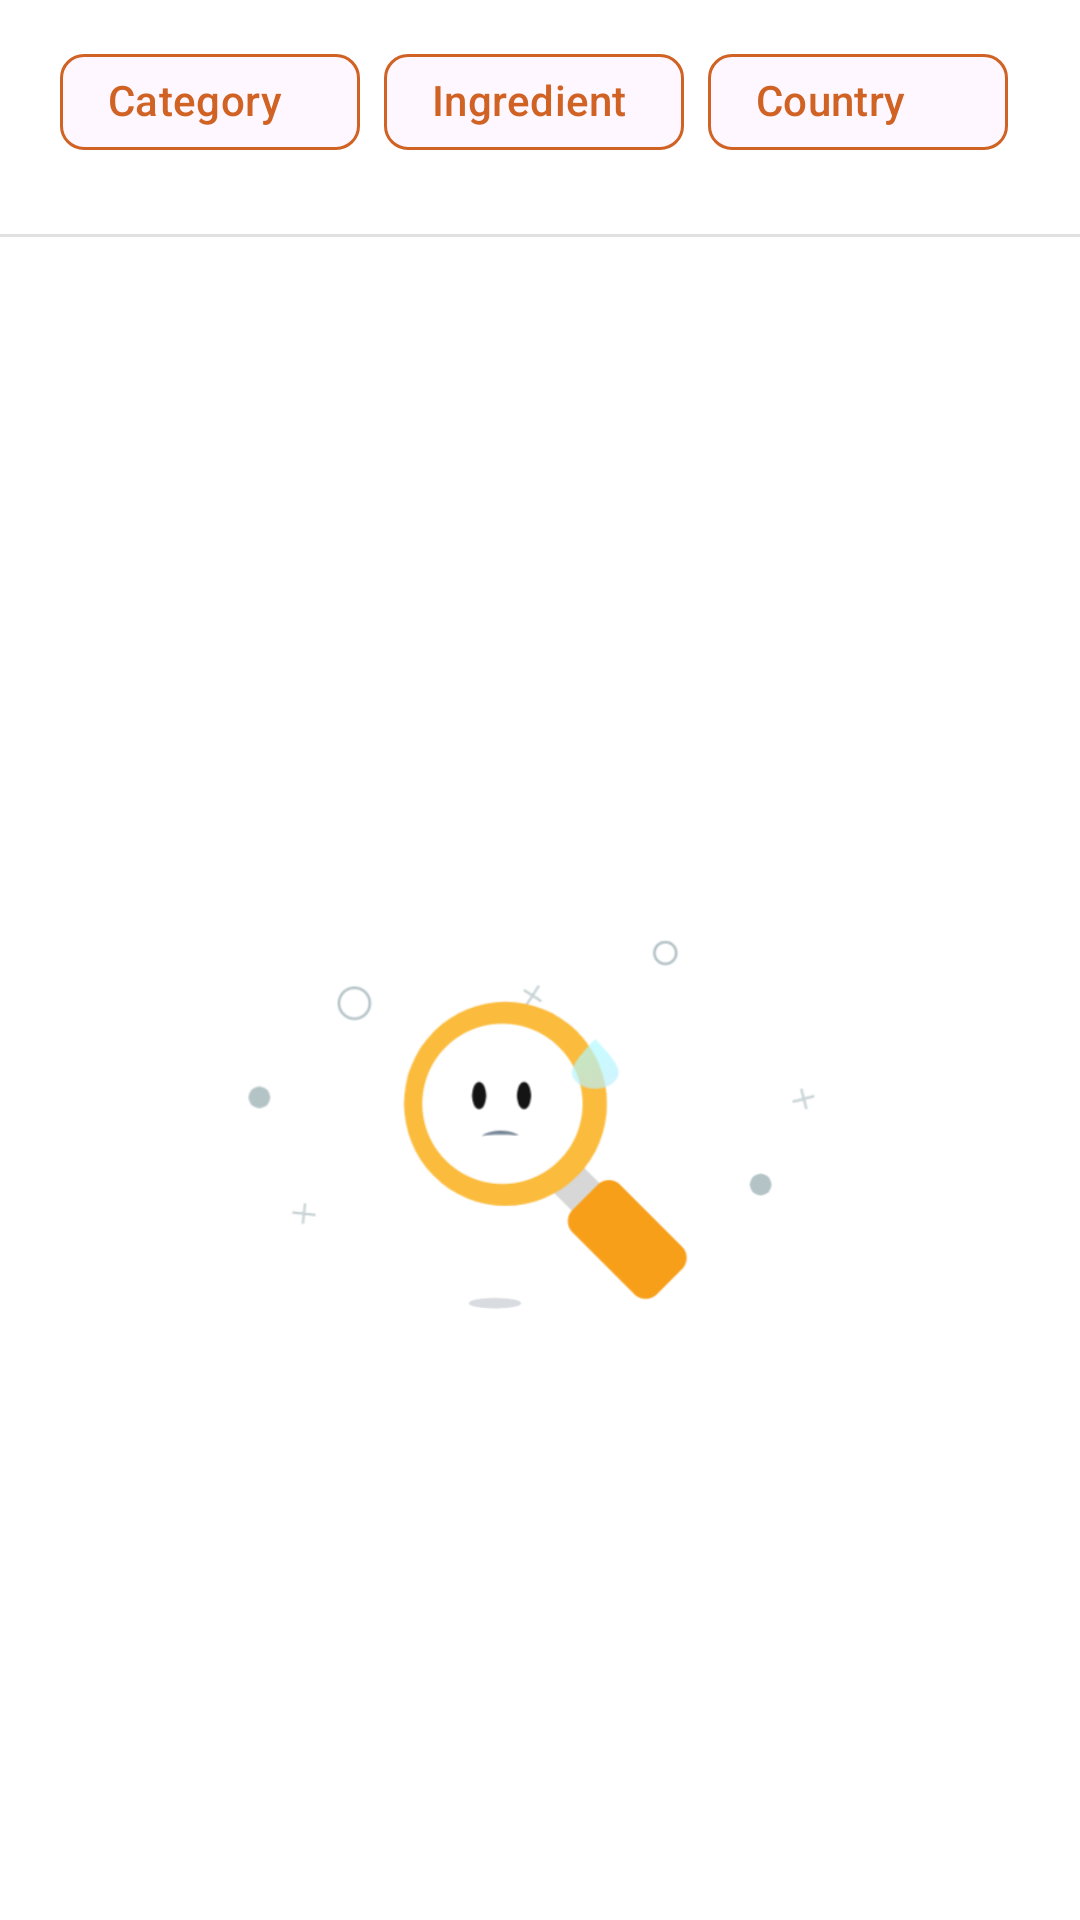

Produce the Android XML layout that renders to this screen, including the resource entries it uses.
<!-- AndroidManifest.xml: application theme Theme.FoodApplication -->
<!-- res/layout/fragment_filter.xml -->
<?xml version="1.0" encoding="utf-8"?>
<FrameLayout xmlns:android="http://schemas.android.com/apk/res/android"
    xmlns:tools="http://schemas.android.com/tools"
    xmlns:app="http://schemas.android.com/apk/res-auto"
    android:layout_width="match_parent"
    android:layout_height="match_parent"
    android:background="@color/white"
    tools:context=".filterFragment.view.FilterFragment">

    <androidx.constraintlayout.widget.ConstraintLayout
        android:layout_width="match_parent"
        android:layout_height="match_parent"
        tools:context=".filter.view.FilterMealsActivity">

        <com.google.android.material.chip.ChipGroup
            android:id="@+id/chipGroup"
            android:layout_width="match_parent"
            android:layout_height="wrap_content"
            android:padding="10dp"
            android:paddingStart="20dp"
            app:layout_constraintEnd_toEndOf="parent"
            app:layout_constraintStart_toStartOf="parent"
            app:layout_constraintTop_toTopOf="parent"
            app:singleSelection="true"
            tools:ignore="RtlSymmetry">

            <com.google.android.material.chip.Chip
                android:id="@+id/chip"
                style="@style/Widget.Material3.Chip.Filter"
                android:layout_width="100dp"
                android:layout_height="wrap_content"
                android:gravity="center_horizontal"
                app:chipStrokeColor="@color/app_color"
                android:textColor="@color/app_color"
                android:text="@string/category"
                tools:ignore="RtlSymmetry" />

            <com.google.android.material.chip.Chip
                android:id="@+id/chip2"
                style="@style/Widget.Material3.Chip.Filter"
                android:layout_width="100dp"
                app:chipStrokeColor="@color/app_color"
                android:textColor="@color/app_color"
                android:layout_height="wrap_content"
                android:gravity="center_horizontal"
                android:text="@string/ingredient" />

            <com.google.android.material.chip.Chip
                android:id="@+id/chip3"
                style="@style/Widget.Material3.Chip.Filter"
                android:layout_width="100dp"
                app:chipStrokeColor="@color/app_color"
                android:textColor="@color/app_color"
                android:layout_height="wrap_content"
                android:gravity="center_horizontal"
                android:text="@string/country" />
        </com.google.android.material.chip.ChipGroup>
        <LinearLayout
            android:layout_width="match_parent"
            android:layout_height="0dp"
            android:layout_marginTop="10dp"
            android:layout_weight="1"
            android:background="@color/white"
            android:backgroundTint="@color/white"
            android:orientation="vertical"
            android:weightSum="3"
            app:layout_constraintBottom_toBottomOf="parent"
            app:layout_constraintEnd_toEndOf="parent"
            app:layout_constraintStart_toStartOf="parent"
            app:layout_constraintTop_toBottomOf="@+id/chipGroup"
            tools:ignore="MissingConstraints">

            <LinearLayout
                android:layout_width="match_parent"
                android:layout_height="0dp"
                android:layout_weight="1"
                android:background="@color/white"
                android:backgroundTint="@color/white"
                android:orientation="horizontal"
                tools:ignore="MissingConstraints">

                <ScrollView
                    android:id="@+id/scrollView"
                    android:layout_width="match_parent"
                    android:layout_height="match_parent"
                    android:clipToPadding="false"
                    android:fillViewport="true"
                    android:scrollbarStyle="outsideOverlay"
                    tools:context=".filter.view.FilterMealsActivity">

                    <androidx.recyclerview.widget.RecyclerView
                        android:id="@+id/recyclerViewFilter"
                        android:layout_width="wrap_content"
                        android:layout_height="wrap_content"
                        android:orientation="horizontal"
                        android:paddingStart="8dp"
                        tools:ignore="RtlSymmetry" />
                </ScrollView>

            </LinearLayout>

            <View
                android:id="@+id/divider3"
                android:layout_width="match_parent"
                android:layout_height="1dp"
                android:background="?android:attr/listDivider" />


            <LinearLayout
                android:layout_width="match_parent"
                android:layout_height="0dp"
                android:layout_marginTop="10dp"
                android:layout_weight="2"
                android:background="@color/white"
                android:backgroundTint="@color/white"
                android:orientation="horizontal"
                tools:ignore="MissingConstraints">

                <ScrollView
                    android:id="@+id/scrollView2"
                    android:layout_width="match_parent"
                    android:layout_height="match_parent"
                    android:clipToPadding="false"
                    android:fillViewport="true"
                    android:scrollbarStyle="outsideOverlay"
                    tools:context=".filter.view.FilterMealsActivity">

                    <androidx.recyclerview.widget.RecyclerView
                        android:id="@+id/recyclerViewFilterMeals"
                        android:layout_width="wrap_content"
                        android:layout_height="wrap_content"
                        android:layout_marginTop="12dp"
                        android:orientation="vertical"
                        android:paddingStart="8dp"
                        tools:ignore="RtlSymmetry" />
                </ScrollView>

            </LinearLayout>
            <ImageView
                android:id="@+id/fullScreenImage"
                android:layout_width="match_parent"
                android:layout_height="match_parent"
                android:scaleType="fitCenter"
                android:visibility="visible"
                android:src="@drawable/emm_search"
                />
        </LinearLayout>

    </androidx.constraintlayout.widget.ConstraintLayout>

</FrameLayout>
<!-- resources referenced by this layout -->
<resources>
  <color name="app_color">#D06224</color>
  <color name="white">#FFFFFFFF</color>
  <!-- drawable emm_search: png bitmap (drawable, 24180 bytes) -->
  <string name="category">Category</string>
  <string name="country">Country</string>
  <string name="ingredient">Ingredient</string>
  <style name="Theme.FoodApplication" parent="Base.Theme.FoodApplication" />
  <style name="Base.Theme.FoodApplication" parent="Theme.Material3.DayNight">
          <item name="colorPrimary">@color/app_color</item>
          <item name="colorPrimaryDark">@color/app_color2</item>
          <item name="colorAccent">@color/app_color3</item>
          
          <item name="windowActionBar">false</item>
          <item name="windowNoTitle">true</item>
      </style>
  <color name="app_color2">#ECA869</color>
  <color name="app_color3">#E8D0B3</color>
</resources>
